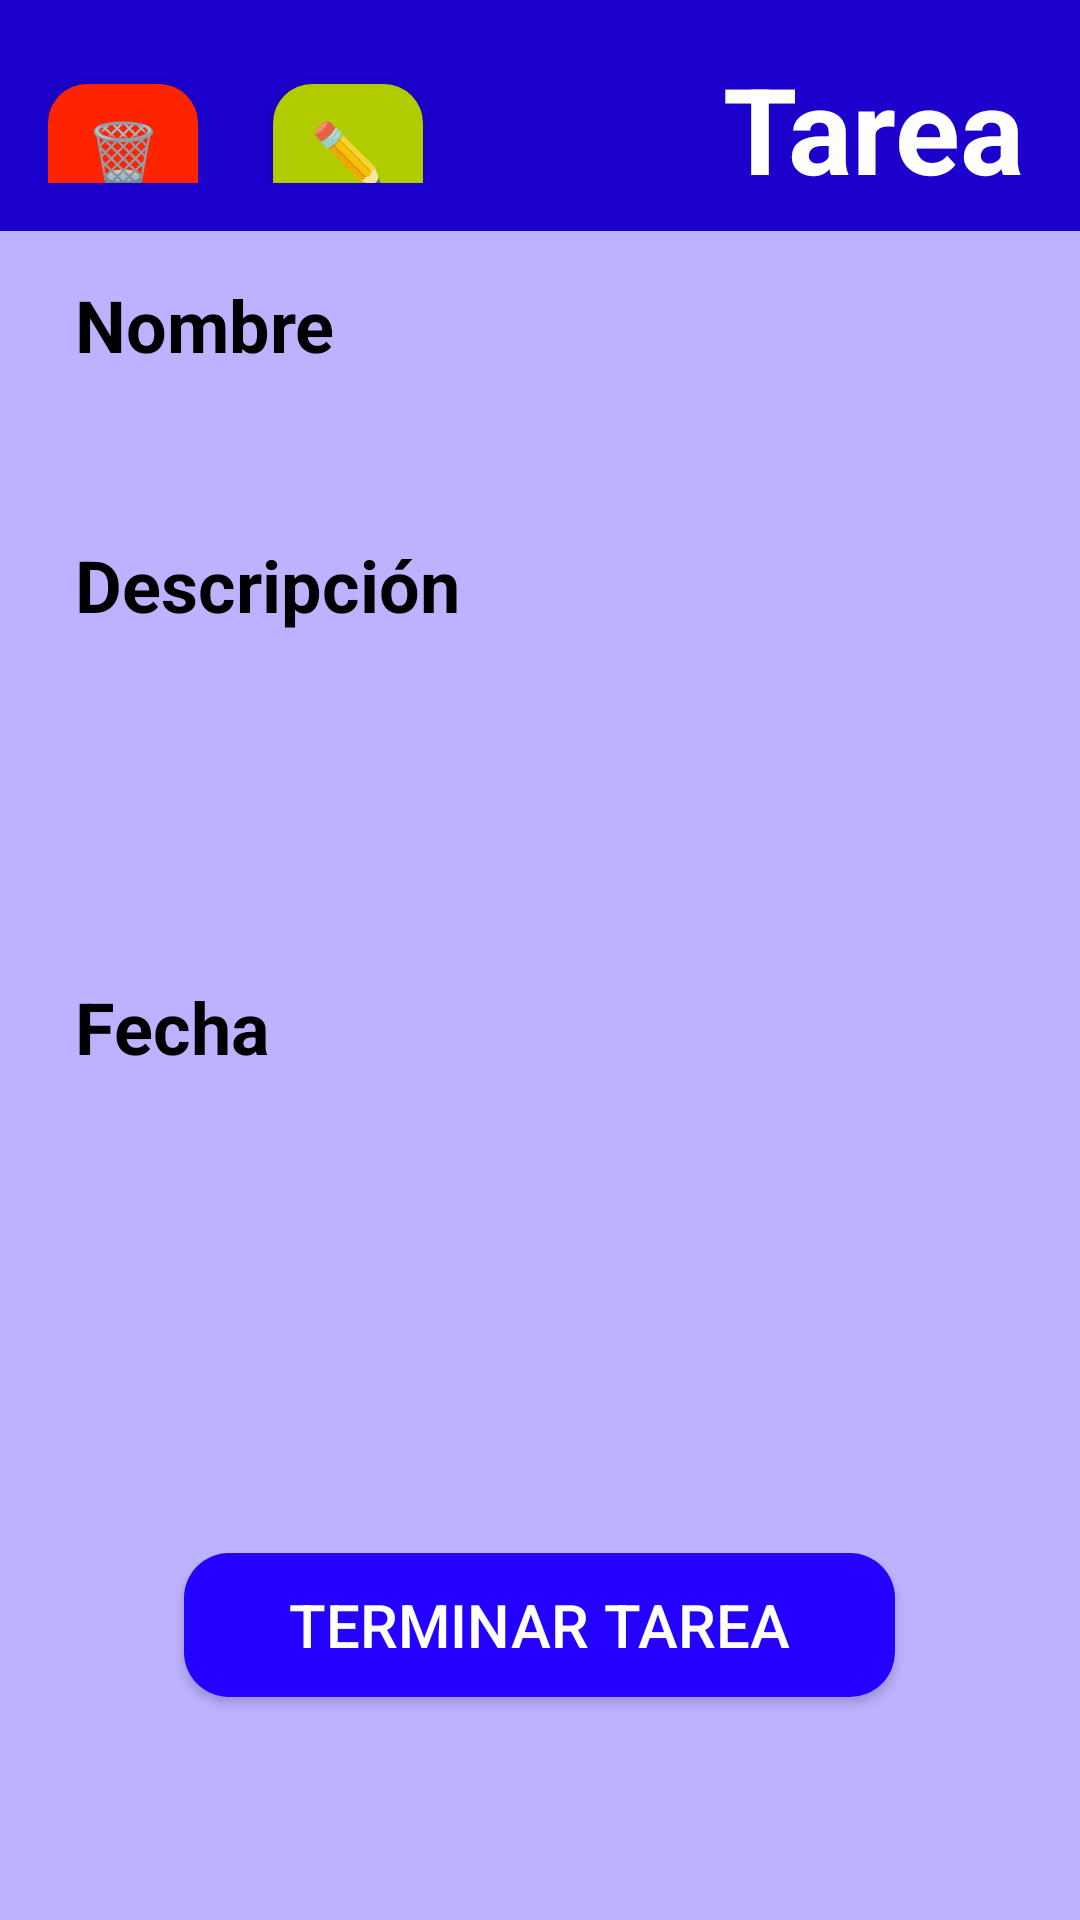

Produce the Android XML layout that renders to this screen, including the resource entries it uses.
<!-- AndroidManifest.xml: application theme Theme.Equipo4_ProyectoFinal -->
<!-- res/layout/activity_descripcion_task.xml -->
<?xml version="1.0" encoding="utf-8"?>
<LinearLayout xmlns:android="http://schemas.android.com/apk/res/android"
    xmlns:app="http://schemas.android.com/apk/res-auto"
    xmlns:tools="http://schemas.android.com/tools"
    android:id="@+id/main"
    android:layout_width="match_parent"
    android:layout_height="match_parent"
    android:orientation="vertical"
    android:background="@color/purpleBackground"
    tools:context=".DescripcionTask">

    
    <LinearLayout
        android:layout_width="match_parent"
        android:layout_height="wrap_content"
        android:background="@color/blueHeader"
        android:orientation="horizontal"
        android:padding="16dp"
        android:layout_alignParentTop="true">

        <Button
            android:id="@+id/deleteButton"
            android:layout_width="50dp"
            android:layout_height="45dp"
            android:text="@string/eliminarButton"
            android:textSize="20sp"
            android:layout_marginRight="@dimen/horizontalMargin"
            android:background="@drawable/round_delete_button"
            />
        <Button
            android:id="@+id/updateButton"
            android:layout_width="50dp"
            android:layout_height="45dp"
            android:text="@string/actualizarButton"
            android:textSize="20sp"
            android:layout_marginRight="@dimen/horizontalMargin"
            android:background="@drawable/round_update_botton"

            />

        <TextView
            android:layout_width="250dp"
            android:layout_height="match_parent"
            android:text="@string/task"
            android:textSize="@dimen/textHeaderSize"
            android:textColor="@color/white"
            android:gravity="center"
            android:textStyle="bold"
            android:layout_marginRight="10dp"
            />


    </LinearLayout>

    
    <TextView
        android:layout_width="match_parent"
        android:layout_height="wrap_content"
        android:layout_marginLeft="@dimen/horizontalMargin"
        android:layout_marginRight="@dimen/horizontalMargin"
        android:layout_marginTop="@dimen/marginTopComponents"
        android:text="@string/titleTask"
        android:textColor="@color/black"
        android:textStyle="bold"
        android:textSize="24sp"
        />

    <TextView
        android:id="@+id/tituloTask"
        android:layout_width="match_parent"
        android:layout_height="wrap_content"
        android:layout_marginLeft="@dimen/horizontalMargin"
        android:layout_marginRight="@dimen/horizontalMargin"
        android:layout_marginTop="@dimen/marginTopComponents"
        android:text=""
        android:textColor="@color/black"
        android:textSize="18sp"
        />

    <TextView
        android:layout_width="match_parent"
        android:layout_height="wrap_content"
        android:layout_marginLeft="@dimen/horizontalMargin"
        android:layout_marginRight="@dimen/horizontalMargin"
        android:layout_marginTop="@dimen/marginTopComponents"
        android:text="@string/descriptionTask"
        android:textColor="@color/black"
        android:textStyle="bold"
        android:textSize="24sp"
        />

    <ScrollView
        android:layout_width="match_parent"
        android:layout_height="100dp"
        android:layout_marginLeft="@dimen/horizontalMargin"
        android:layout_marginRight="@dimen/horizontalMargin"
        >

        <TextView
            android:id="@+id/descripcionTask"
            android:layout_width="match_parent"
            android:layout_height="100dp"
            android:text=""
            android:textColor="@color/black"
            android:textSize="18sp" />
    </ScrollView>

    <TextView
        android:layout_width="match_parent"
        android:layout_height="wrap_content"
        android:layout_marginLeft="@dimen/horizontalMargin"
        android:layout_marginRight="@dimen/horizontalMargin"
        android:layout_marginTop="@dimen/marginTopComponents"
        android:text="@string/fechaTask"
        android:textColor="@color/black"
        android:textStyle="bold"
        android:textSize="24sp"
        />

    <TextView
        android:id="@+id/fechaTask"
        android:layout_width="match_parent"
        android:layout_height="wrap_content"
        android:layout_marginLeft="@dimen/horizontalMargin"
        android:layout_marginRight="@dimen/horizontalMargin"
        android:text=""
        android:textColor="@color/black"
        android:textSize="18sp"
        android:layout_marginBottom="120dp"
        />

    <Button
        android:id="@+id/terminarTaskButton"
        android:layout_width="237dp"
        android:layout_height="48dp"
        android:layout_marginTop="@dimen/marginTopComponents"
        android:layout_gravity="center_horizontal"
        android:background="@drawable/round_button"
        android:text="@string/terminarTareaButton"
        android:textColor="@color/white"
        android:textSize="@dimen/textInputSize"
        />


</LinearLayout>
<!-- resources referenced by this layout -->
<resources>
  <color name="black">#FF000000</color>
  <color name="blueHeader">#1C00CC</color>
  <color name="purpleBackground">#BDB2FF</color>
  <color name="white">#FFFFFFFF</color>
  <dimen name="horizontalMargin">25dp</dimen>
  <dimen name="marginTopComponents">15dp</dimen>
  <dimen name="textHeaderSize">40sp</dimen>
  <dimen name="textInputSize">20sp</dimen>
  <!-- drawable round_button (drawable) -->
  <?xml version="1.0" encoding="utf-8"?>
  <selector xmlns:android="http://schemas.android.com/apk/res/android">
      <item>
          <shape android:shape="rectangle">
              <solid android:color="#2400FF" />
              <corners android:radius="15dp" />
          </shape>
      </item>
  </selector>
  <!-- drawable round_delete_button (drawable) -->
  <?xml version="1.0" encoding="utf-8"?>
  <selector xmlns:android="http://schemas.android.com/apk/res/android">
  
      <item>
          <shape android:shape="rectangle">
              <solid android:color="@color/redDeleteButton" />
              <corners android:radius="13dp" />
          </shape>
      </item>
  </selector>
  <!-- drawable round_update_botton (drawable) -->
  <?xml version="1.0" encoding="utf-8"?>
  <selector xmlns:android="http://schemas.android.com/apk/res/android">
  
      <item>
          <shape android:shape="rectangle">
              <solid android:color="@color/greenEditButton" />
              <corners android:radius="13dp" />
          </shape>
      </item>
  
  </selector>
  <string name="actualizarButton">✏️</string>
  <string name="descriptionTask">Descripción</string>
  <string name="eliminarButton">🗑️</string>
  <string name="fechaTask">Fecha</string>
  <string name="task">Tarea</string>
  <string name="terminarTareaButton">Terminar tarea</string>
  <string name="titleTask">Nombre</string>
  <style name="Theme.Equipo4_ProyectoFinal" parent="Base.Theme.Equipo4_ProyectoFinal" />
  <color name="redDeleteButton">#FF2400</color>
  <color name="greenEditButton">#B0CC00</color>
  <style name="Base.Theme.Equipo4_ProyectoFinal" parent="Theme.AppCompat.DayNight.NoActionBar">
          
          
      </style>
</resources>
